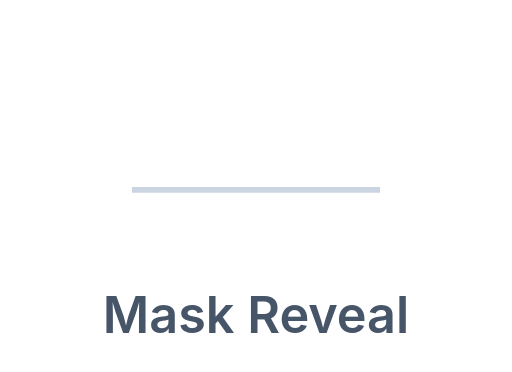
t = 0.00 s
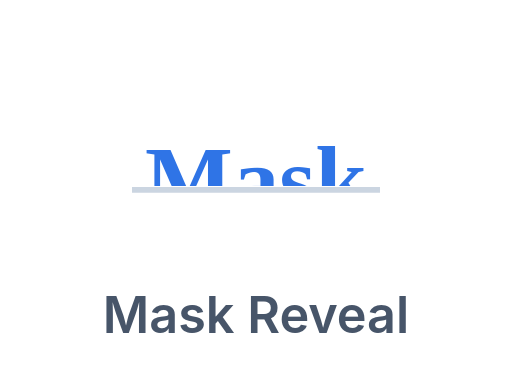
t = 0.33 s
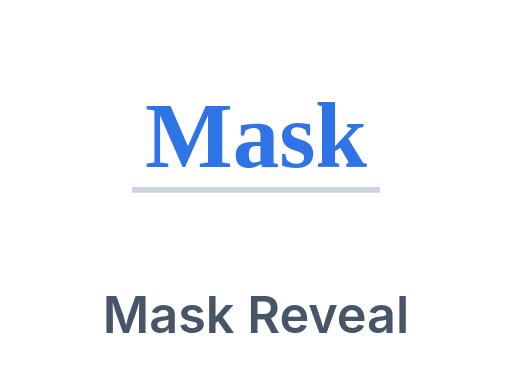
t = 0.67 s
t = 1.00 s: frame unchanged from t = 0.67 s, image omitted
t = 1.33 s: frame unchanged from t = 0.67 s, image omitted
t = 1.67 s: frame unchanged from t = 0.33 s, image omitted

The animated SVG that drew these frames (rendered in a browser with its animation timeline set to each time). Animation: 1 SMIL element (animate=1); one cycle of 2.00 s, repeats indefinitely.

<svg xmlns="http://www.w3.org/2000/svg" viewBox="0 0 132 96"><defs><clipPath id="mk"><rect x="34" y="24" width="64" height="24"/></clipPath></defs><g clip-path="url(#mk)"><text x="66" y="43" text-anchor="middle" font-family="Georgia,serif" font-size="24" font-weight="700" fill="#2f74e6"><animate attributeName="y" values="66;43;43;66" dur="2s" repeatCount="indefinite"/>Mask</text></g><line x1="34" y1="49" x2="98" y2="49" stroke="#cbd5e1" stroke-width="1.5"/><text x="66" y="86" text-anchor="middle" font-family="-apple-system,Segoe UI,Roboto,Helvetica,Arial,sans-serif" font-size="13" font-weight="600" fill="#475569">Mask Reveal</text></svg>
